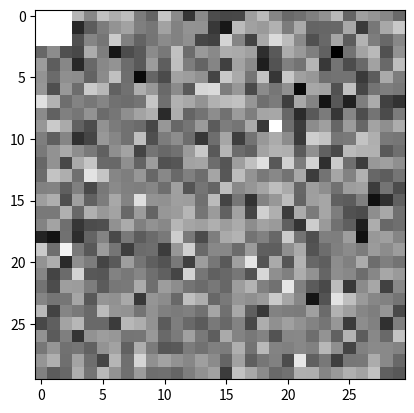

This figure's Python source:
#!/usr/bin/env python3


import matplotlib.pyplot as plt


def imgray(data):
    """
    This display an image in gray scale

    args:
        data: 2d array to be displayed

    returns:
        None

    """
    h1 = plt.gcf()
    h2 = h1.gca()
    plt.set_cmap('gray')
    h2.imshow(data)


if __name__ == '__main__':
    import numpy as np
    data = np.random.randn(30, 30)
    data[:3, :3] = np.max(data)
    plt.figure(99)
    imgray(data)
    plt.show()
